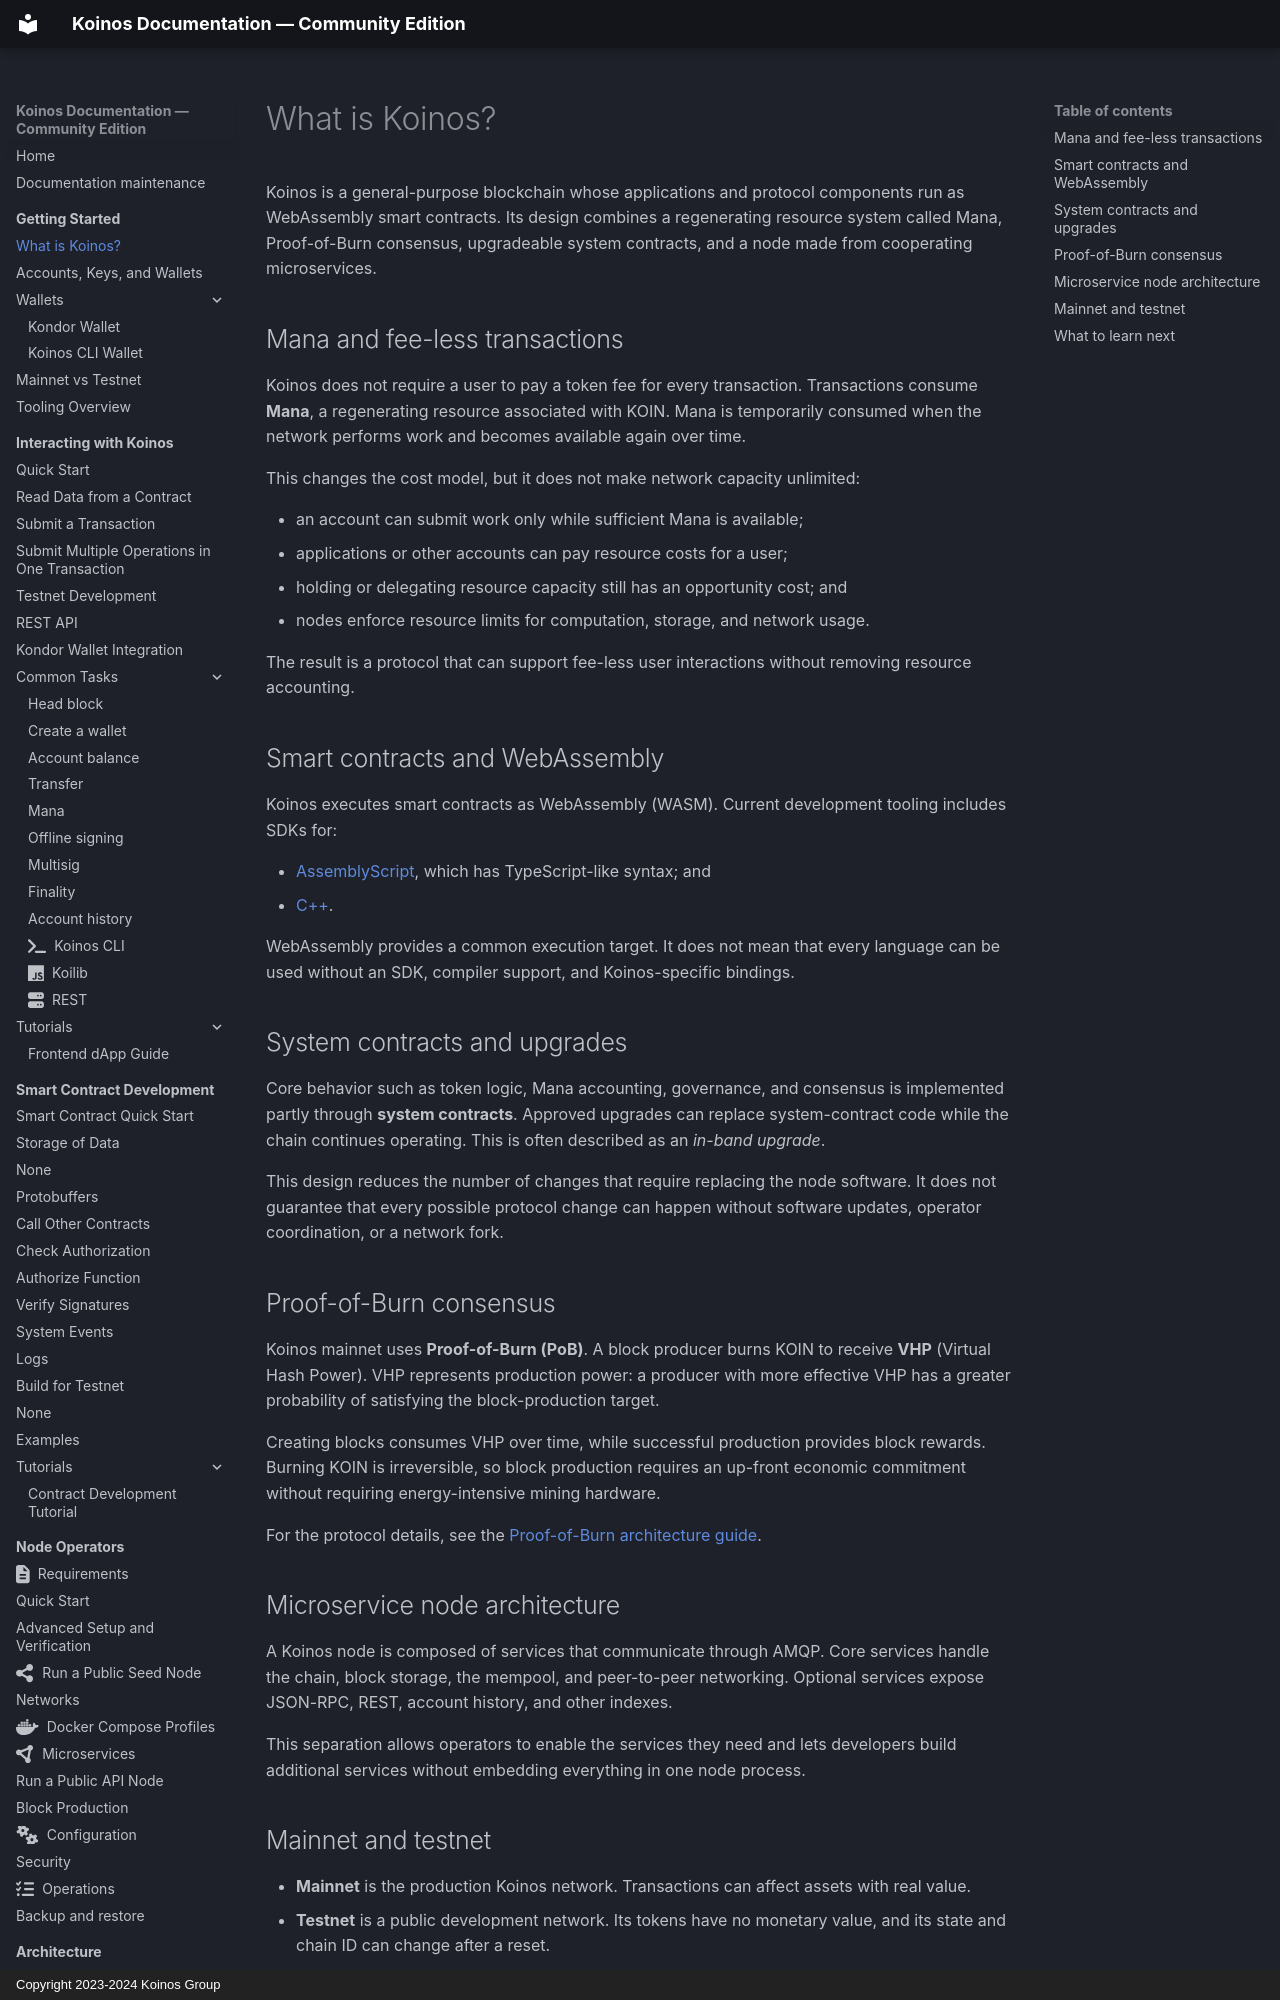

repository: pgarciagon/koinos-docs · page: getting-started/what-is-koinos/index.html · generator: mkdocs · copyright: Copyright 2023-2024 Koinos Group

# What is Koinos?

Koinos is a general-purpose blockchain whose applications and protocol
components run as WebAssembly smart contracts. Its design combines a
regenerating resource system called Mana, Proof-of-Burn consensus, upgradeable
system contracts, and a node made from cooperating microservices.

## Mana and fee-less transactions

Koinos does not require a user to pay a token fee for every transaction.
Transactions consume **Mana**, a regenerating resource associated with KOIN.
Mana is temporarily consumed when the network performs work and becomes
available again over time.

This changes the cost model, but it does not make network capacity unlimited:

- an account can submit work only while sufficient Mana is available;
- applications or other accounts can pay resource costs for a user;
- holding or delegating resource capacity still has an opportunity cost; and
- nodes enforce resource limits for computation, storage, and network usage.

The result is a protocol that can support fee-less user interactions without
removing resource accounting.

## Smart contracts and WebAssembly

Koinos executes smart contracts as WebAssembly (WASM). Current development
tooling includes SDKs for:

- [AssemblyScript](https://github.com/koinos/koinos-sdk-as), which has
  TypeScript-like syntax; and
- [C++](https://github.com/koinos/koinos-sdk-cpp).

WebAssembly provides a common execution target. It does not mean that every
language can be used without an SDK, compiler support, and Koinos-specific
bindings.
